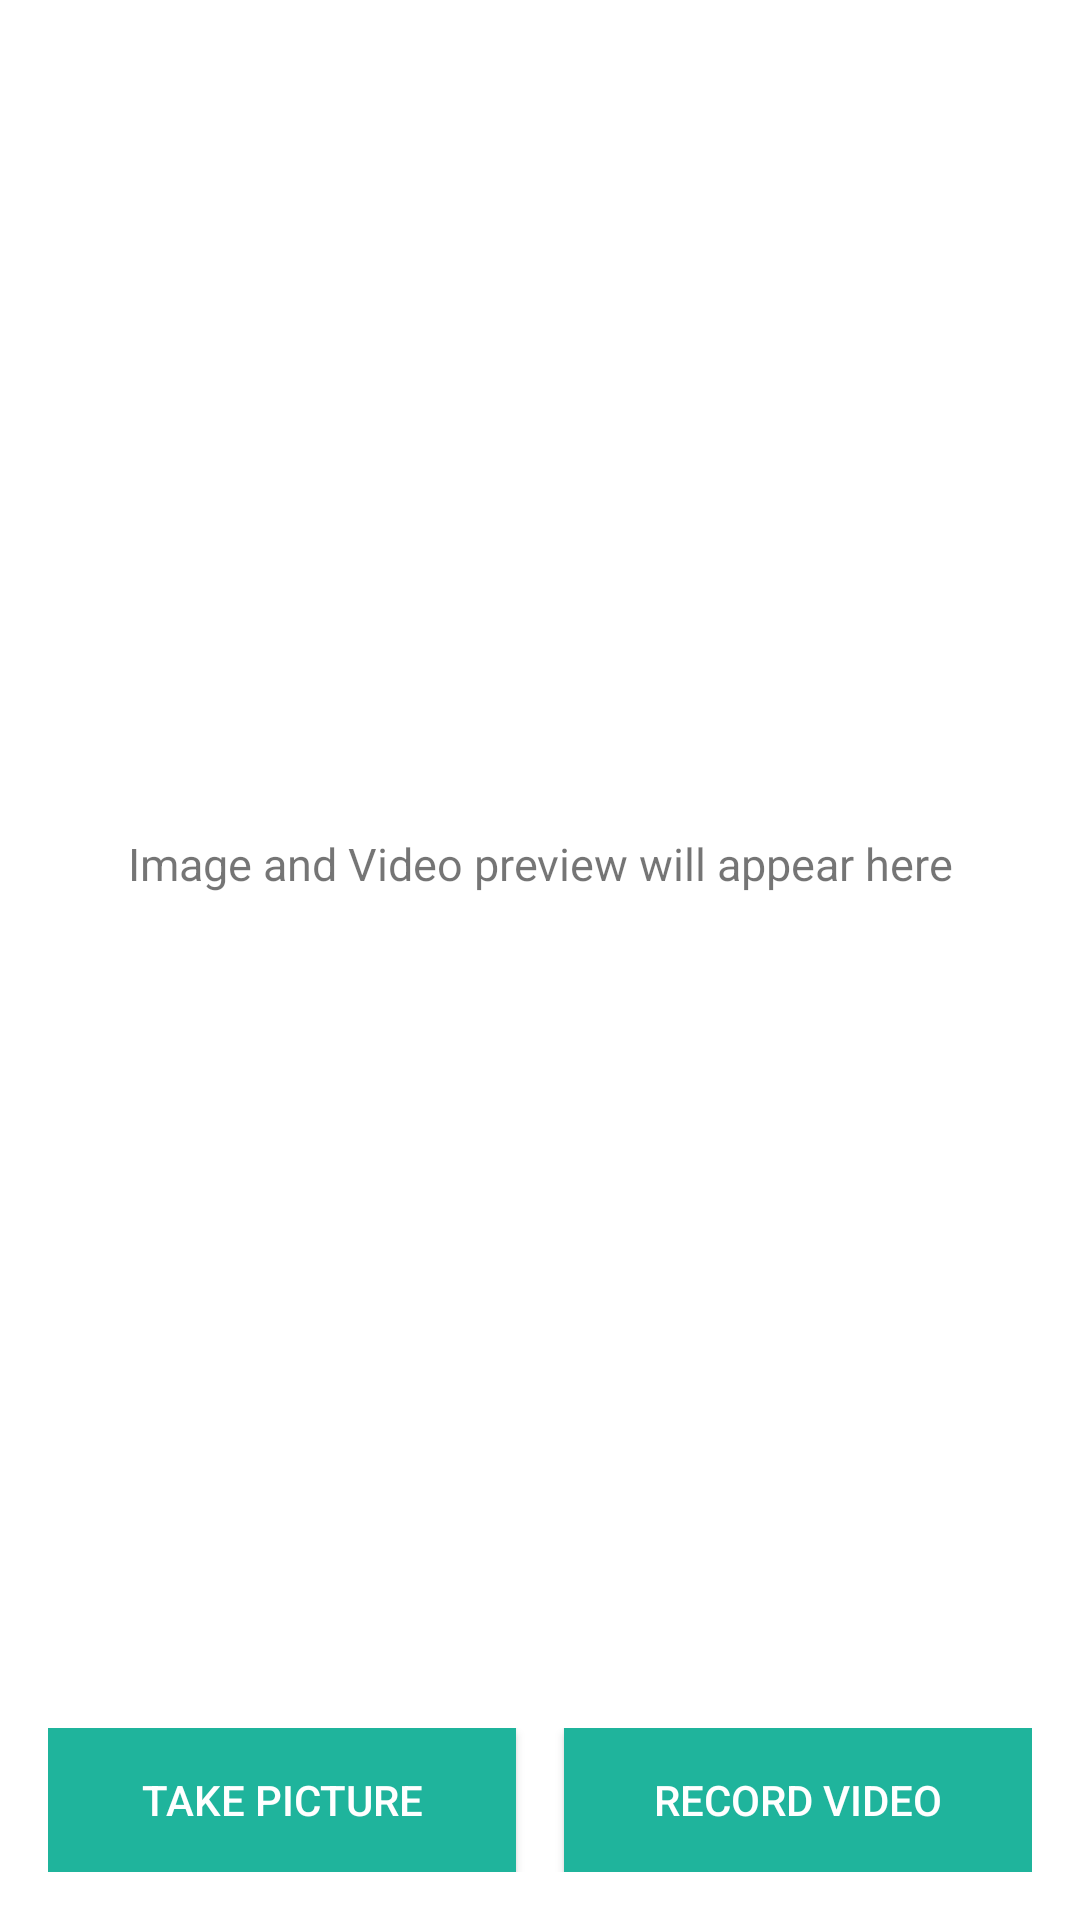

Layout XML and referenced resources for this Android screen:
<!-- AndroidManifest.xml: application theme Theme.CameraOperating -->
<!-- res/layout/content_main.xml -->
<?xml version="1.0" encoding="utf-8"?>
<LinearLayout xmlns:android="http://schemas.android.com/apk/res/android"
    xmlns:app="http://schemas.android.com/apk/res-auto"
    xmlns:tools="http://schemas.android.com/tools"
    android:layout_width="match_parent"
    android:layout_height="match_parent"
    android:orientation="vertical"
    android:padding="@dimen/activity_margin"
    app:layout_behavior="@string/appbar_scrolling_view_behavior"
    tools:context=".MainActivity"
    tools:showIn="@layout/activity_main">

    <LinearLayout
        android:layout_width="match_parent"
        android:layout_height="0dp"
        android:layout_marginBottom="@dimen/activity_margin"
        android:layout_weight="1"
        android:orientation="vertical">

        <TextView
            android:id="@+id/txt_desc"
            android:layout_width="fill_parent"
            android:layout_height="match_parent"
            android:gravity="center"
            android:padding="10dp"
            android:text="@string/preview_description"
            android:textSize="15sp" />

        
        <ImageView
            android:id="@+id/imgPreview"
            android:layout_width="match_parent"
            android:layout_height="match_parent"
            android:scaleType="centerCrop"
            android:visibility="gone"
            android:contentDescription="@string/todo" />

        
        <VideoView
            android:id="@+id/videoPreview"
            android:layout_width="match_parent"
            android:layout_height="match_parent"
            android:layout_gravity="center_horizontal"
            android:visibility="gone" />
    </LinearLayout>

    <LinearLayout
        android:layout_width="match_parent"
        android:layout_height="wrap_content"
        android:orientation="horizontal"
        android:weightSum="2">

        
        <Button
            android:id="@+id/btnCapturePicture"
            android:layout_width="0dp"
            android:layout_height="wrap_content"
            android:layout_marginRight="@dimen/dimen_8"
            android:layout_weight="1"
            android:background="@color/colorPrimary"
            android:foreground="?attr/selectableItemBackground"
            android:text="@string/btn_take_picture"
            android:textColor="@android:color/white"
            tools:ignore="ButtonStyle"
            android:layout_marginEnd="@dimen/dimen_8" />

        
        <Button
            android:id="@+id/btnRecordVideo"
            android:layout_width="0dp"
            android:layout_height="wrap_content"
            android:layout_marginLeft="@dimen/dimen_8"
            android:layout_weight="1"
            android:background="@color/colorPrimary"
            android:foreground="?attr/selectableItemBackground"
            android:text="@string/btn_record_video"
            android:textColor="@android:color/white"
            tools:ignore="ButtonStyle"
            android:layout_marginStart="@dimen/dimen_8" />
    </LinearLayout>
</LinearLayout>
<!-- res/layout/activity_main.xml (included above) -->
<?xml version="1.0" encoding="utf-8"?>
<androidx.coordinatorlayout.widget.CoordinatorLayout xmlns:android="http://schemas.android.com/apk/res/android"
    xmlns:tools="http://schemas.android.com/tools"
    android:layout_width="match_parent"
    android:layout_height="match_parent"
    tools:context=".MainActivity">

    <com.google.android.material.appbar.AppBarLayout
        android:layout_width="match_parent"
        android:layout_height="wrap_content"
        >

        <androidx.appcompat.widget.Toolbar
            android:id="@+id/toolbar"
            android:layout_width="match_parent"
            android:layout_height="?attr/actionBarSize"
            android:background="?attr/colorPrimary"
          />

    </com.google.android.material.appbar.AppBarLayout>

    <include layout="@layout/content_main" />

</androidx.coordinatorlayout.widget.CoordinatorLayout>
<!-- resources referenced by this layout -->
<resources>
  <color name="colorPrimary">#1fb49c</color>
  <dimen name="activity_margin">16dp</dimen>
  <dimen name="dimen_8">8dp</dimen>
  <string name="btn_record_video">Record Video</string>
  <string name="btn_take_picture">Take Picture</string>
  <string name="preview_description">Image and Video preview will appear here</string>
  <string name="todo">TODO</string>
  <style name="Theme.CameraOperating" parent="Theme.MaterialComponents.DayNight.NoActionBar">
          
          <item name="colorPrimary">@color/purple_500</item>
          <item name="colorPrimaryVariant">@color/purple_700</item>
          <item name="colorOnPrimary">@color/white</item>
          
          <item name="colorSecondary">@color/teal_200</item>
          <item name="colorSecondaryVariant">@color/teal_700</item>
          <item name="colorOnSecondary">@color/black</item>
          <item name="windowNoTitle">true</item>
          <item name="windowActionBar">false</item>
          
          <item name="android:statusBarColor" tools:targetApi="l">?attr/colorPrimaryVariant</item>
          
      </style>
  <color name="purple_500">#FF6200EE</color>
  <color name="purple_700">#FF3700B3</color>
  <color name="white">#FFFFFFFF</color>
  <color name="teal_200">#FF03DAC5</color>
  <color name="teal_700">#FF018786</color>
  <color name="black">#FF000000</color>
</resources>
